Run: headless pygame with SDL's dummy video driver; simulated clock (each Clock.tick advances the game by its frame time, no real sleeping); random seed 0; keys injected as events and as key.get_pressed() state; no mouse input.
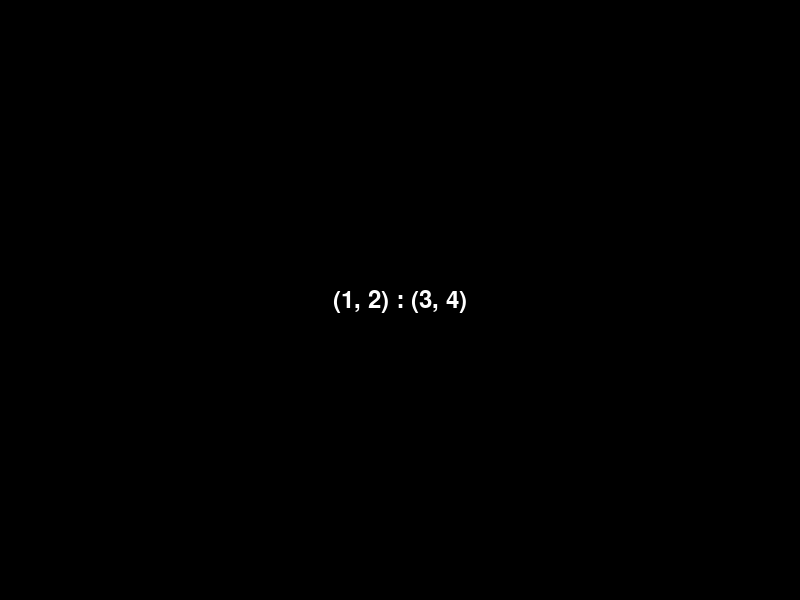
Frame 1 of 4 · flips 1–60 · no input
Frame 2 of 4 · flips 61–180 · tapped SPACE, RETURN · held RIGHT (→), D · screen unchanged from frame 1, image omitted
Frame 3 of 4 · flips 181–300 · held DOWN (↓), S · screen unchanged from frame 2, image omitted
Frame 4 of 4 · flips 301–420 · held LEFT (←), A, UP (↑), W · screen unchanged from frame 3, image omitted

The pygame program that drew these frames:

import sys
import random
import pygame
from pygame.locals import *

# ゲーム画面を初期化 --- (*1)
pygame.init()
screen_width, screen_height = 800, 600
screen = pygame.display.set_mode((screen_width, screen_height))
black = (0, 0, 0)
# フォントの初期化
font = pygame.font.Font(None, 36)  # デフォルトのフォント、サイズ36
# 配列を文字列に変換
match_value = [[1, 2], [3, 4]]
text = "(" +  str(match_value[0][0]) + ", " +  str(match_value[0][1]) + ") : (" + str(match_value[1][0])  + ", " + str(match_value[1][1]) + ")"

# 文字列を描画
text_surface = font.render(text, True, (255, 255, 255))  # 白色の文字

# 文字列の位置
text_rect = text_surface.get_rect()
text_rect.center = (screen_width // 2, screen_height // 2)


# 繰り返し画面を描画 --- (*2)
while True:
    # 背景と円を描画 --- (*3)
    screen.fill(black)  # 背景を黒で塗りつぶす
    # pygame.draw.circle(screen, white, (300, 200), 150)  # 円を描画
    screen.blit(text_surface, text_rect)
    
    # 画面を更新 --- (*4)
    pygame.display.update()
    # 終了イベントを確認 --- (*5)
    for event in pygame.event.get():
        if event.type == QUIT:
            pygame.quit()
            sys.exit()

def add(a, b):
  return a + b
